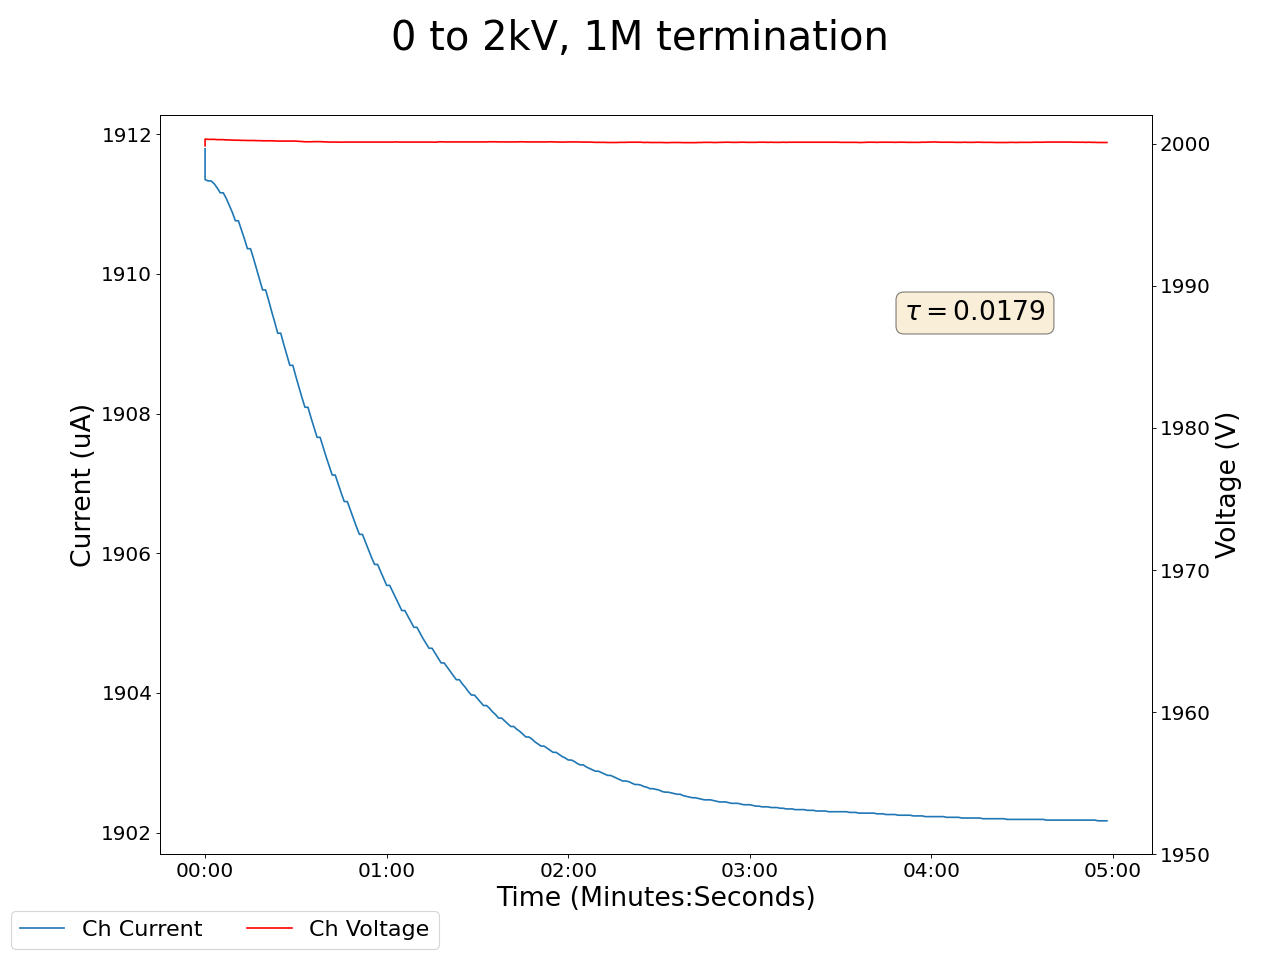

The data file committed next to this chart (first rows):
2024-02-05 16:50:24.912043, 1999.8499755859375, 1911.7900390625, 0.0, 0.0, 0.12999999523162842, 0.0, 0.11999999731779099, 0.0, 0.07999999821186066, 0.0, 0.0, 0.0, 0.15000000596046448, 0.0, 0.9800000190734863, 0.0, 0.0, 0.0, 0.0, 0.0, 0.4699999988079071, 0.0, 0.5199999809265137
2024-02-05 16:50:25.911983, 2000, 1911, 0.0, 0.0, 0.13, 0.0, 0.12, 0.0, 0.08, 0.0, 0.0, 0.0, 0.15, 0.0, 0.98, 0.0, 0.0, 0.0, 0.0, 0.0, 0.47, 0.0, 0.52
2024-02-05 16:50:26.911983, 2000, 1911, 0.0, 0.0, 0.13, 0.0, 0.11, 0.0, 0.08, 0.0, 0.0, 0.0, 0.15, 0.0, 0.98, 0.0, 0.0, 0.0, 0.0, 0.0, 0.47, 0.0, 0.52
2024-02-05 16:50:27.911983, 2000, 1911, 0.0, 0.0, 0.13, 0.0, 0.11, 0.0, 0.08, 0.0, 0.0, 0.0, 0.15, 0.0, 0.98, 0.0, 0.0, 0.0, 0.0, 0.0, 0.47, 0.0, 0.52
2024-02-05 16:50:28.911983, 2000, 1911, 0.0, 0.0, 0.13, 0.0, 0.11, 0.0, 0.08, 0.0, 0.0, 0.0, 0.15, 0.0, 0.98, 0.0, 0.0, 0.0, 0.0, 0.0, 0.47, 0.0, 0.52
2024-02-05 16:50:29.911983, 2000, 1911, 0.0, 0.0, 0.13, 0.0, 0.11, 0.0, 0.08, 0.0, 0.0, 0.0, 0.15, 0.0, 0.98, 0.0, 0.0, 0.0, 0.0, 0.0, 0.47, 0.0, 0.52
2024-02-05 16:50:30.911983, 2000, 1911, 0.0, 0.0, 0.13, 0.0, 0.11, 0.0, 0.08, 0.0, 0.0, 0.0, 0.15, 0.0, 0.98, 0.0, 0.0, 0.0, 0.0, 0.0, 0.47, 0.0, 0.52
2024-02-05 16:50:31.911983, 2000, 1911, 0.0, 0.0, 0.13, 0.0, 0.11, 0.0, 0.08, 0.0, 0.0, 0.0, 0.15, 0.0, 0.98, 0.0, 0.0, 0.0, 0.0, 0.0, 0.47, 0.0, 0.52
2024-02-05 16:50:32.911983, 2000, 1911, 0.0, 0.0, 0.13, 0.0, 0.11, 0.0, 0.08, 0.0, 0.0, 0.0, 0.15, 0.0, 0.98, 0.0, 0.0, 0.0, 0.0, 0.0, 0.47, 0.0, 0.52
2024-02-05 16:50:33.911983, 2000, 1911, 0.0, 0.0, 0.13, 0.0, 0.11, 0.0, 0.07, 0.0, 0.0, 0.0, 0.15, 0.0, 0.98, 0.0, 0.0, 0.0, 0.0, 0.0, 0.47, 0.0, 0.52
2024-02-05 16:50:34.911983, 2000, 1911, 0.0, 0.0, 0.13, 0.0, 0.11, 0.0, 0.07, 0.0, 0.0, 0.0, 0.15, 0.0, 0.97, 0.0, 0.0, 0.0, 0.0, 0.0, 0.47, 0.0, 0.52
2024-02-05 16:50:35.911983, 2000, 1911, 0.0, 0.0, 0.13, 0.0, 0.11, 0.0, 0.07, 0.0, 0.0, 0.0, 0.15, 0.0, 0.97, 0.0, 0.0, 0.0, 0.0, 0.0, 0.47, 0.0, 0.52
2024-02-05 16:50:36.911983, 2000, 1911, 0.0, 0.0, 0.13, 0.0, 0.11, 0.0, 0.07, 0.0, 0.0, 0.0, 0.15, 0.0, 0.97, 0.0, 0.0, 0.0, 0.0, 0.0, 0.47, 0.0, 0.52
2024-02-05 16:50:37.911983, 2000, 1911, 0.0, 0.0, 0.13, 0.0, 0.11, 0.0, 0.08, 0.0, 0.0, 0.0, 0.15, 0.0, 0.97, 0.0, 0.0, 0.0, 0.0, 0.0, 0.47, 0.0, 0.52
2024-02-05 16:50:38.911983, 2000, 1910, 0.0, 0.0, 0.13, 0.0, 0.11, 0.0, 0.08, 0.0, 0.0, 0.0, 0.15, 0.0, 0.97, 0.0, 0.0, 0.0, 0.0, 0.0, 0.47, 0.0, 0.52
2024-02-05 16:50:39.911983, 2000, 1910, 0.0, 0.0, 0.13, 0.0, 0.11, 0.0, 0.08, 0.0, 0.0, 0.0, 0.15, 0.0, 0.97, 0.0, 0.0, 0.0, 0.0, 0.0, 0.47, 0.0, 0.52
2024-02-05 16:50:40.911983, 2000, 1910, 0.0, 0.0, 0.13, 0.0, 0.11, 0.0, 0.08, 0.0, 0.0, 0.0, 0.15, 0.0, 0.97, 0.0, 0.0, 0.0, 0.0, 0.0, 0.47, 0.0, 0.52
2024-02-05 16:50:41.911983, 2000, 1910, 0.0, 0.0, 0.13, 0.0, 0.11, 0.0, 0.08, 0.0, 0.0, 0.0, 0.15, 0.0, 0.97, 0.0, 0.0, 0.0, 0.0, 0.0, 0.47, 0.0, 0.52
2024-02-05 16:50:42.911982, 2000, 1910, 0.0, 0.0, 0.13, 0.0, 0.11, 0.0, 0.08, 0.0, 0.0, 0.0, 0.15, 0.0, 0.97, 0.0, 0.0, 0.0, 0.0, 0.0, 0.47, 0.0, 0.52
2024-02-05 16:50:43.911982, 2000, 1910, 0.0, 0.0, 0.13, 0.0, 0.11, 0.0, 0.08, 0.0, 0.0, 0.0, 0.15, 0.0, 0.97, 0.0, 0.0, 0.0, 0.0, 0.0, 0.47, 0.0, 0.52
2024-02-05 16:50:44.911982, 2000, 1910, 0.0, 0.0, 0.13, 0.0, 0.11, 0.0, 0.08, 0.0, 0.0, 0.0, 0.15, 0.0, 0.97, 0.0, 0.0, 0.0, 0.0, 0.0, 0.47, 0.0, 0.52
2024-02-05 16:50:45.911982, 2000, 1910, 0.0, 0.0, 0.13, 0.0, 0.11, 0.0, 0.08, 0.0, 0.0, 0.0, 0.15, 0.0, 0.97, 0.0, 0.0, 0.0, 0.0, 0.0, 0.47, 0.0, 0.52
2024-02-05 16:50:46.911982, 2000, 1910, 0.0, 0.0, 0.13, 0.0, 0.11, 0.0, 0.08, 0.0, 0.0, 0.0, 0.15, 0.0, 0.97, 0.0, 0.0, 0.0, 0.0, 0.0, 0.47, 0.0, 0.52
2024-02-05 16:50:47.911982, 2000, 1909, 0.0, 0.0, 0.13, 0.0, 0.11, 0.0, 0.08, 0.0, 0.0, 0.0, 0.15, 0.0, 0.97, 0.0, 0.0, 0.0, 0.0, 0.0, 0.47, 0.0, 0.52
2024-02-05 16:50:48.911982, 2000, 1909, 0.0, 0.0, 0.13, 0.0, 0.11, 0.0, 0.08, 0.0, 0.0, 0.0, 0.15, 0.0, 0.97, 0.0, 0.0, 0.0, 0.0, 0.0, 0.47, 0.0, 0.52
2024-02-05 16:50:49.911983, 2000, 1909, 0.0, 0.0, 0.13, 0.0, 0.11, 0.0, 0.08, 0.0, 0.0, 0.0, 0.15, 0.0, 0.97, 0.0, 0.0, 0.0, 0.0, 0.0, 0.47, 0.0, 0.52
2024-02-05 16:50:50.911982, 2000, 1909, 0.0, 0.0, 0.13, 0.0, 0.11, 0.0, 0.08, 0.0, 0.0, 0.0, 0.15, 0.0, 0.97, 0.0, 0.0, 0.0, 0.0, 0.0, 0.47, 0.0, 0.52
2024-02-05 16:50:51.911983, 2000, 1909, 0.0, 0.0, 0.13, 0.0, 0.11, 0.0, 0.08, 0.0, 0.0, 0.0, 0.15, 0.0, 0.97, 0.0, 0.0, 0.0, 0.0, 0.0, 0.47, 0.0, 0.52
2024-02-05 16:50:52.911983, 2000, 1909, 0.0, 0.0, 0.13, 0.0, 0.11, 0.0, 0.08, 0.0, 0.0, 0.0, 0.15, 0.0, 0.97, 0.0, 0.0, 0.0, 0.0, 0.0, 0.47, 0.0, 0.52
2024-02-05 16:50:53.911983, 2000, 1909, 0.0, 0.0, 0.13, 0.0, 0.11, 0.0, 0.08, 0.0, 0.0, 0.0, 0.15, 0.0, 0.97, 0.0, 0.0, 0.0, 0.0, 0.0, 0.47, 0.0, 0.52
2024-02-05 16:50:54.911983, 2000, 1909, 0.0, 0.0, 0.13, 0.0, 0.11, 0.0, 0.08, 0.0, 0.0, 0.0, 0.15, 0.0, 0.97, 0.0, 0.0, 0.0, 0.0, 0.0, 0.47, 0.0, 0.52
2024-02-05 16:50:55.911982, 2000, 1909, 0.0, 0.0, 0.13, 0.0, 0.11, 0.0, 0.08, 0.0, 0.0, 0.0, 0.15, 0.0, 0.97, 0.0, 0.0, 0.0, 0.0, 0.0, 0.47, 0.0, 0.52
2024-02-05 16:50:56.911982, 2000, 1908, 0.0, 0.0, 0.13, 0.0, 0.11, 0.0, 0.08, 0.0, 0.0, 0.0, 0.15, 0.0, 0.97, 0.0, 0.0, 0.0, 0.0, 0.0, 0.47, 0.0, 0.52
2024-02-05 16:50:57.911984, 2000, 1908, 0.0, 0.0, 0.13, 0.0, 0.11, 0.0, 0.08, 0.0, 0.0, 0.0, 0.15, 0.0, 0.97, 0.0, 0.0, 0.0, 0.0, 0.0, 0.47, 0.0, 0.52
2024-02-05 16:50:58.911982, 2000, 1908, 0.0, 0.0, 0.13, 0.0, 0.11, 0.0, 0.08, 0.0, 0.0, 0.0, 0.15, 0.0, 0.97, 0.0, 0.0, 0.0, 0.0, 0.0, 0.47, 0.0, 0.52
2024-02-05 16:50:59.911982, 2000, 1908, 0.0, 0.0, 0.13, 0.0, 0.11, 0.0, 0.08, 0.0, 0.0, 0.0, 0.15, 0.0, 0.97, 0.0, 0.0, 0.0, 0.0, 0.0, 0.47, 0.0, 0.52
2024-02-05 16:51:00.911983, 2000, 1908, 0.0, 0.0, 0.14, 0.0, 0.11, 0.0, 0.08, 0.0, 0.0, 0.0, 0.15, 0.0, 0.97, 0.0, 0.0, 0.0, 0.0, 0.0, 0.47, 0.0, 0.52
2024-02-05 16:51:01.911982, 2000, 1908, 0.0, 0.0, 0.14, 0.0, 0.11, 0.0, 0.08, 0.0, 0.0, 0.0, 0.15, 0.0, 0.97, 0.0, 0.0, 0.0, 0.0, 0.0, 0.47, 0.0, 0.52
2024-02-05 16:51:02.911983, 2000, 1908, 0.0, 0.0, 0.14, 0.0, 0.11, 0.0, 0.08, 0.0, 0.0, 0.0, 0.15, 0.0, 0.97, 0.0, 0.0, 0.0, 0.0, 0.0, 0.47, 0.0, 0.51
2024-02-05 16:51:03.911982, 2000, 1908, 0.0, 0.0, 0.13, 0.0, 0.11, 0.0, 0.08, 0.0, 0.0, 0.0, 0.15, 0.0, 0.97, 0.0, 0.0, 0.0, 0.0, 0.0, 0.47, 0.0, 0.51
2024-02-05 16:51:04.911982, 2000, 1908, 0.0, 0.0, 0.13, 0.0, 0.11, 0.0, 0.08, 0.0, 0.0, 0.0, 0.15, 0.0, 0.97, 0.0, 0.0, 0.0, 0.0, 0.0, 0.47, 0.0, 0.51
2024-02-05 16:51:05.911982, 2000, 1907, 0.0, 0.0, 0.13, 0.0, 0.11, 0.0, 0.08, 0.0, 0.0, 0.0, 0.15, 0.0, 0.97, 0.0, 0.0, 0.0, 0.0, 0.0, 0.47, 0.0, 0.51
2024-02-05 16:51:06.911982, 2000, 1907, 0.0, 0.0, 0.13, 0.0, 0.11, 0.0, 0.08, 0.0, 0.0, 0.0, 0.14, 0.0, 0.97, 0.0, 0.0, 0.0, 0.0, 0.0, 0.47, 0.0, 0.51
2024-02-05 16:51:07.911982, 2000, 1907, 0.0, 0.0, 0.14, 0.0, 0.11, 0.0, 0.08, 0.0, 0.0, 0.0, 0.14, 0.0, 0.97, 0.0, 0.0, 0.0, 0.0, 0.0, 0.47, 0.0, 0.51
2024-02-05 16:51:08.911983, 2000, 1907, 0.0, 0.0, 0.14, 0.0, 0.11, 0.0, 0.08, 0.0, 0.0, 0.0, 0.14, 0.0, 0.97, 0.0, 0.0, 0.0, 0.0, 0.0, 0.47, 0.0, 0.51
2024-02-05 16:51:09.911982, 2000, 1907, 0.0, 0.0, 0.14, 0.0, 0.11, 0.0, 0.08, 0.0, 0.0, 0.0, 0.14, 0.0, 0.97, 0.0, 0.0, 0.0, 0.0, 0.0, 0.47, 0.0, 0.51
2024-02-05 16:51:10.911983, 2000, 1907, 0.0, 0.0, 0.14, 0.0, 0.11, 0.0, 0.08, 0.0, 0.0, 0.0, 0.14, 0.0, 0.97, 0.0, 0.0, 0.0, 0.0, 0.0, 0.47, 0.0, 0.51
2024-02-05 16:51:11.911982, 2000, 1907, 0.0, 0.0, 0.14, 0.0, 0.11, 0.0, 0.08, 0.0, 0.0, 0.0, 0.14, 0.0, 0.97, 0.0, 0.0, 0.0, 0.0, 0.0, 0.47, 0.0, 0.51
2024-02-05 16:51:12.911982, 2000, 1907, 0.0, 0.0, 0.14, 0.0, 0.11, 0.0, 0.08, 0.0, 0.0, 0.0, 0.14, 0.0, 0.97, 0.0, 0.0, 0.0, 0.0, 0.0, 0.47, 0.0, 0.51
2024-02-05 16:51:13.911982, 2000, 1907, 0.0, 0.0, 0.14, 0.0, 0.11, 0.0, 0.08, 0.0, 0.0, 0.0, 0.14, 0.0, 0.97, 0.0, 0.0, 0.0, 0.0, 0.0, 0.47, 0.0, 0.51
2024-02-05 16:51:14.911982, 2000, 1906, 0.0, 0.0, 0.14, 0.0, 0.11, 0.0, 0.08, 0.0, 0.0, 0.0, 0.14, 0.0, 0.97, 0.0, 0.0, 0.0, 0.0, 0.0, 0.47, 0.0, 0.51
2024-02-05 16:51:15.911982, 2000, 1906, 0.0, 0.0, 0.14, 0.0, 0.11, 0.0, 0.09, 0.0, 0.0, 0.0, 0.14, 0.0, 0.97, 0.0, 0.0, 0.0, 0.0, 0.0, 0.47, 0.0, 0.51
2024-02-05 16:51:16.911982, 2000, 1906, 0.0, 0.0, 0.14, 0.0, 0.11, 0.0, 0.09, 0.0, 0.0, 0.0, 0.14, 0.0, 0.97, 0.0, 0.0, 0.0, 0.0, 0.0, 0.47, 0.0, 0.51
2024-02-05 16:51:17.911982, 2000, 1906, 0.0, 0.0, 0.14, 0.0, 0.11, 0.0, 0.09, 0.0, 0.0, 0.0, 0.14, 0.0, 0.97, 0.0, 0.0, 0.0, 0.0, 0.0, 0.47, 0.0, 0.51
2024-02-05 16:51:18.911982, 2000, 1906, 0.0, 0.0, 0.14, 0.0, 0.11, 0.0, 0.09, 0.0, 0.0, 0.0, 0.14, 0.0, 0.97, 0.0, 0.0, 0.0, 0.0, 0.0, 0.47, 0.0, 0.51
2024-02-05 16:51:19.911982, 2000, 1906, 0.0, 0.0, 0.14, 0.0, 0.11, 0.0, 0.09, 0.0, 0.0, 0.0, 0.14, 0.0, 0.97, 0.0, 0.0, 0.0, 0.0, 0.0, 0.47, 0.0, 0.51
2024-02-05 16:51:20.911983, 2000, 1906, 0.0, 0.0, 0.14, 0.0, 0.11, 0.0, 0.09, 0.0, 0.0, 0.0, 0.14, 0.0, 0.97, 0.0, 0.0, 0.0, 0.0, 0.0, 0.47, 0.0, 0.51
2024-02-05 16:51:21.911982, 2000, 1906, 0.0, 0.0, 0.14, 0.0, 0.11, 0.0, 0.09, 0.0, 0.0, 0.0, 0.14, 0.0, 0.97, 0.0, 0.0, 0.0, 0.0, 0.0, 0.47, 0.0, 0.51
2024-02-05 16:51:22.911983, 2000, 1906, 0.0, 0.0, 0.14, 0.0, 0.11, 0.0, 0.09, 0.0, 0.0, 0.0, 0.14, 0.0, 0.97, 0.0, 0.0, 0.0, 0.0, 0.0, 0.47, 0.0, 0.51
2024-02-05 16:51:23.911983, 2000, 1906, 0.0, 0.0, 0.14, 0.0, 0.11, 0.0, 0.09, 0.0, 0.0, 0.0, 0.14, 0.0, 0.97, 0.0, 0.0, 0.0, 0.0, 0.0, 0.47, 0.0, 0.51
2024-02-05 16:51:24.911982, 2000, 1906, 0.0, 0.0, 0.14, 0.0, 0.11, 0.0, 0.09, 0.0, 0.0, 0.0, 0.14, 0.0, 0.97, 0.0, 0.0, 0.0, 0.0, 0.0, 0.47, 0.0, 0.51
... 239 more rows
